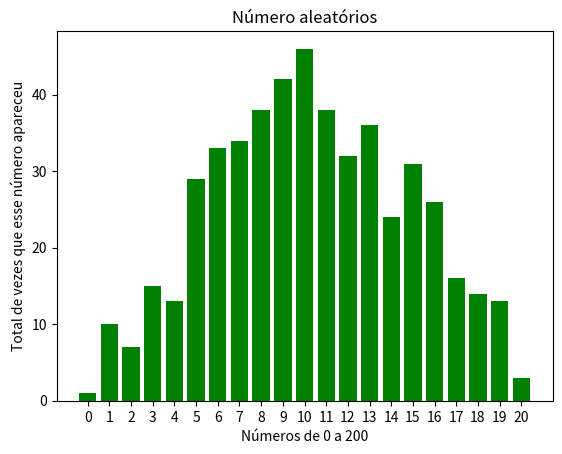

The matplotlib source for this figure:
import random
import matplotlib.pyplot as plt

numeros = list()
nums = list()
quantidade = list()
for i in range(0, 501):
    numeros.append(random.randint(0, 10) + random.randint(0, 10))

for i in range(0, 21):
    nums.append(i)
    quantidade.append(numeros.count(i))

print(numeros)
print("="*30)
print(quantidade)
plt.bar(nums, quantidade, color='green')
plt.xticks(nums) #define os nomes de cada coluna no eixo x
plt.xlabel('Números de 0 a 200')
plt.ylabel("Total de vezes que esse número apareceu")
plt.title("Número aleatórios")
plt.show()